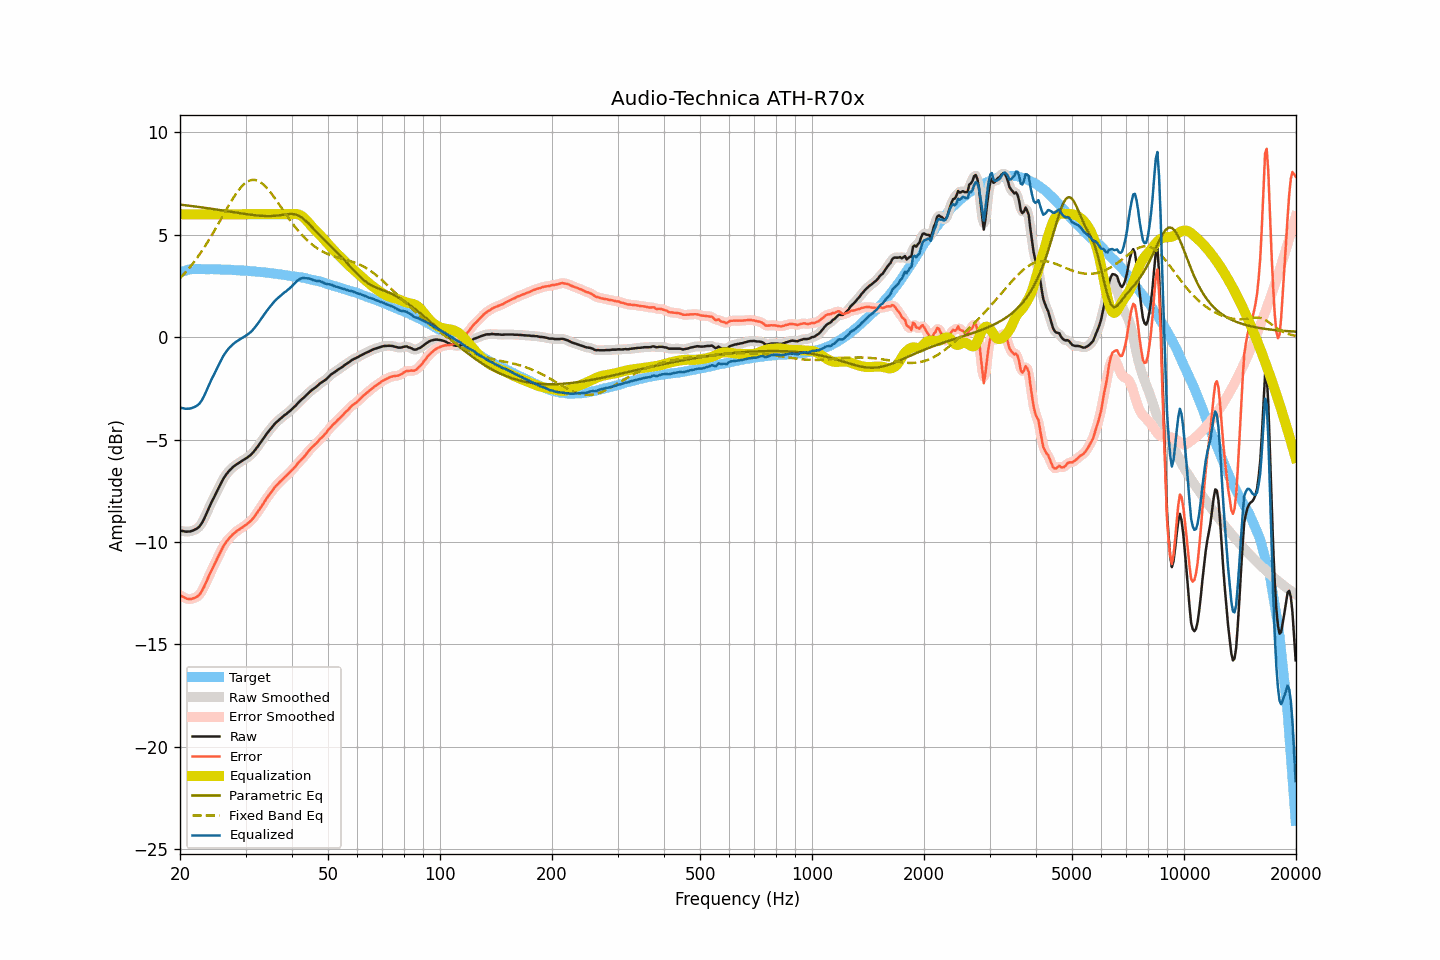

The data file committed next to this chart (first rows):
frequency, raw, smoothed, error, error_smoothed, equalization, parametric_eq, fixed_band_eq, equalized_raw, equalized_smoothed, target
20.00, -9.45, -9.45, -12.61, -12.60, 6.00, 6.47, 2.87, -3.45, -3.45, 3.16
20.20, -9.46, -9.47, -12.65, -12.65, 6.00, 6.47, 2.96, -3.46, -3.47, 3.19
20.40, -9.47, -9.48, -12.69, -12.69, 6.00, 6.46, 3.04, -3.47, -3.48, 3.22
20.61, -9.49, -9.49, -12.73, -12.73, 6.00, 6.45, 3.13, -3.49, -3.49, 3.23
20.81, -9.50, -9.50, -12.77, -12.76, 6.00, 6.44, 3.21, -3.50, -3.50, 3.26
21.02, -9.49, -9.50, -12.79, -12.79, 6.00, 6.43, 3.31, -3.49, -3.50, 3.29
21.23, -9.49, -9.49, -12.79, -12.79, 6.00, 6.42, 3.40, -3.49, -3.49, 3.30
21.44, -9.47, -9.47, -12.78, -12.78, 6.00, 6.41, 3.50, -3.47, -3.47, 3.31
21.66, -9.44, -9.45, -12.76, -12.77, 6.00, 6.40, 3.60, -3.44, -3.45, 3.32
21.87, -9.41, -9.41, -12.73, -12.74, 6.00, 6.39, 3.70, -3.41, -3.41, 3.32
22.09, -9.37, -9.37, -12.70, -12.70, 6.00, 6.38, 3.80, -3.37, -3.37, 3.33
22.31, -9.32, -9.32, -12.65, -12.65, 6.00, 6.37, 3.91, -3.32, -3.32, 3.33
22.54, -9.25, -9.25, -12.58, -12.58, 6.00, 6.36, 4.02, -3.25, -3.25, 3.33
22.76, -9.15, -9.15, -12.48, -12.47, 6.00, 6.34, 4.14, -3.15, -3.15, 3.33
22.99, -9.02, -9.02, -12.34, -12.34, 6.00, 6.33, 4.25, -3.02, -3.02, 3.32
23.22, -8.87, -8.87, -12.19, -12.19, 6.00, 6.32, 4.37, -2.87, -2.87, 3.32
23.45, -8.70, -8.70, -12.02, -12.02, 6.00, 6.31, 4.50, -2.70, -2.70, 3.32
23.69, -8.52, -8.52, -11.84, -11.84, 6.00, 6.30, 4.62, -2.52, -2.52, 3.32
23.92, -8.34, -8.34, -11.65, -11.66, 6.00, 6.29, 4.75, -2.34, -2.34, 3.32
24.16, -8.17, -8.17, -11.49, -11.49, 6.00, 6.28, 4.88, -2.17, -2.17, 3.32
24.40, -8.00, -8.01, -11.32, -11.32, 6.00, 6.27, 5.01, -2.00, -2.01, 3.32
24.65, -7.85, -7.85, -11.17, -11.16, 6.00, 6.25, 5.14, -1.85, -1.85, 3.31
24.89, -7.69, -7.69, -11.00, -11.00, 6.00, 6.24, 5.28, -1.69, -1.69, 3.31
25.14, -7.53, -7.53, -10.84, -10.84, 6.00, 6.23, 5.42, -1.53, -1.53, 3.31
25.39, -7.37, -7.37, -10.68, -10.68, 6.00, 6.22, 5.56, -1.37, -1.37, 3.31
25.65, -7.21, -7.21, -10.52, -10.52, 6.00, 6.21, 5.70, -1.21, -1.21, 3.31
25.91, -7.06, -7.06, -10.36, -10.36, 6.00, 6.19, 5.84, -1.06, -1.06, 3.30
26.16, -6.91, -6.92, -10.21, -10.22, 6.00, 6.18, 5.98, -0.91, -0.92, 3.30
26.43, -6.79, -6.79, -10.09, -10.09, 6.00, 6.17, 6.12, -0.79, -0.79, 3.30
26.69, -6.68, -6.68, -9.98, -9.97, 6.00, 6.16, 6.25, -0.68, -0.68, 3.29
26.96, -6.58, -6.58, -9.88, -9.88, 6.00, 6.14, 6.39, -0.58, -0.58, 3.29
27.23, -6.49, -6.49, -9.78, -9.79, 6.00, 6.13, 6.52, -0.49, -0.49, 3.29
27.50, -6.42, -6.42, -9.71, -9.70, 6.00, 6.12, 6.66, -0.42, -0.42, 3.29
27.77, -6.34, -6.34, -9.62, -9.63, 6.00, 6.11, 6.78, -0.34, -0.34, 3.28
28.05, -6.28, -6.28, -9.56, -9.56, 6.00, 6.09, 6.91, -0.28, -0.28, 3.28
28.33, -6.22, -6.22, -9.49, -9.49, 6.00, 6.08, 7.02, -0.22, -0.22, 3.27
28.62, -6.17, -6.17, -9.44, -9.43, 6.00, 6.07, 7.13, -0.17, -0.17, 3.26
28.90, -6.12, -6.12, -9.38, -9.38, 6.00, 6.06, 7.23, -0.12, -0.12, 3.26
29.19, -6.07, -6.07, -9.32, -9.33, 6.00, 6.05, 7.33, -0.07, -0.07, 3.25
29.48, -6.02, -6.02, -9.28, -9.28, 6.00, 6.03, 7.41, -0.02, -0.02, 3.26
29.78, -5.97, -5.97, -9.22, -9.22, 6.00, 6.02, 7.48, 0.03, 0.03, 3.25
30.08, -5.92, -5.92, -9.17, -9.17, 6.00, 6.01, 7.54, 0.08, 0.08, 3.25
30.38, -5.87, -5.87, -9.11, -9.11, 6.00, 6.00, 7.60, 0.13, 0.13, 3.23
30.68, -5.81, -5.81, -9.04, -9.04, 6.00, 5.99, 7.64, 0.19, 0.19, 3.23
30.99, -5.75, -5.75, -8.97, -8.97, 6.00, 5.98, 7.67, 0.25, 0.25, 3.22
31.30, -5.67, -5.67, -8.89, -8.89, 6.00, 5.97, 7.68, 0.33, 0.33, 3.22
31.61, -5.58, -5.58, -8.80, -8.79, 6.00, 5.96, 7.68, 0.42, 0.42, 3.22
31.93, -5.48, -5.48, -8.69, -8.69, 6.00, 5.95, 7.67, 0.52, 0.52, 3.20
32.24, -5.38, -5.38, -8.57, -8.58, 6.00, 5.94, 7.65, 0.62, 0.62, 3.19
32.57, -5.27, -5.27, -8.46, -8.46, 6.00, 5.94, 7.61, 0.73, 0.73, 3.19
32.89, -5.16, -5.16, -8.35, -8.34, 6.00, 5.93, 7.57, 0.84, 0.84, 3.19
33.22, -5.05, -5.05, -8.22, -8.22, 6.00, 5.92, 7.51, 0.95, 0.95, 3.17
33.55, -4.93, -4.93, -8.10, -8.10, 6.00, 5.92, 7.45, 1.07, 1.07, 3.17
33.89, -4.82, -4.82, -7.98, -7.98, 6.00, 5.92, 7.37, 1.18, 1.18, 3.16
34.23, -4.71, -4.71, -7.87, -7.86, 6.00, 5.91, 7.29, 1.29, 1.29, 3.15
34.57, -4.61, -4.61, -7.75, -7.75, 6.00, 5.91, 7.20, 1.39, 1.39, 3.14
34.92, -4.51, -4.51, -7.64, -7.65, 6.00, 5.91, 7.10, 1.49, 1.49, 3.13
35.27, -4.42, -4.42, -7.55, -7.54, 6.00, 5.92, 7.00, 1.58, 1.58, 3.12
35.62, -4.32, -4.32, -7.43, -7.43, 6.00, 5.92, 6.89, 1.68, 1.68, 3.11
35.97, -4.23, -4.23, -7.33, -7.34, 6.00, 5.93, 6.78, 1.77, 1.77, 3.10
... 635 more rows
